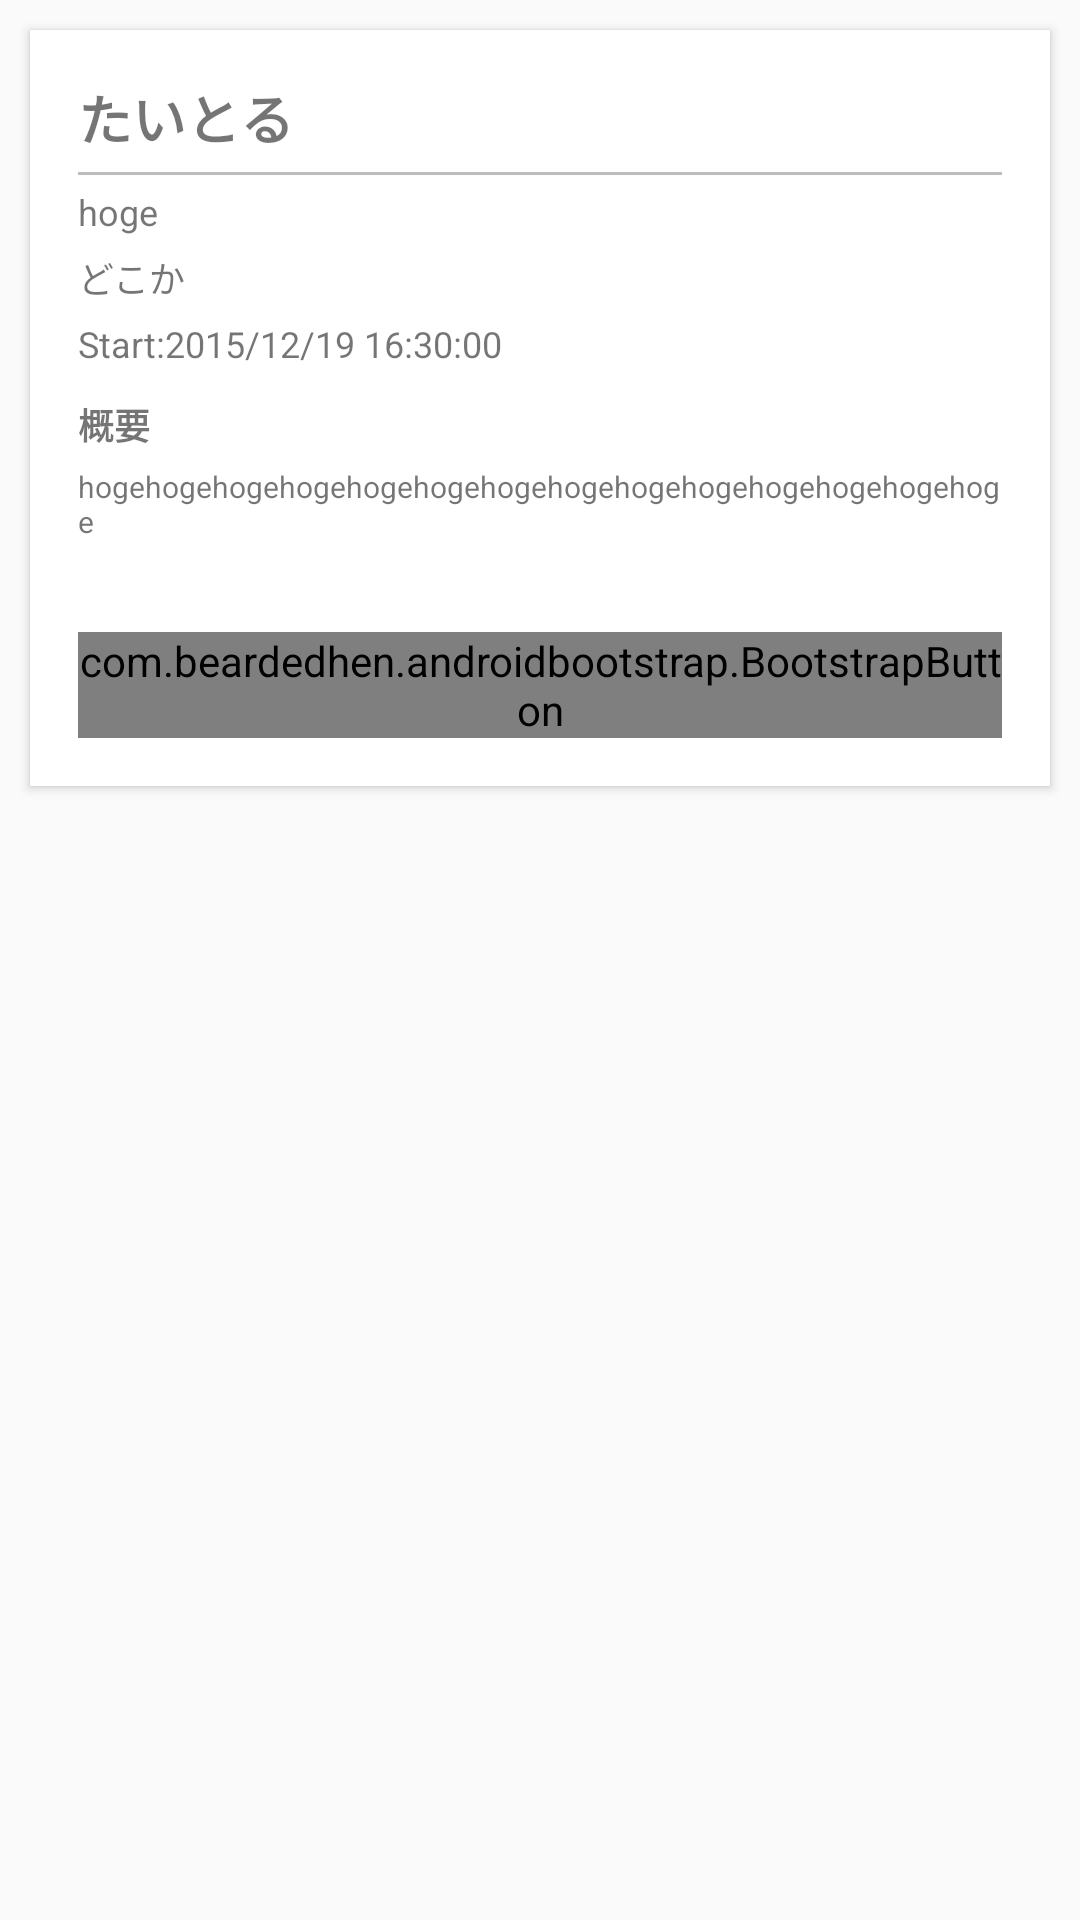

Layout XML and referenced resources for this Android screen:
<!-- AndroidManifest.xml: application theme AppTheme -->
<!-- res/layout/fragment_detail.xml -->
<?xml version="1.0" encoding="utf-8"?>
<RelativeLayout xmlns:android="http://schemas.android.com/apk/res/android"
              xmlns:app="http://schemas.android.com/apk/res-auto"
              android:orientation="vertical"
              android:layout_width="match_parent"
              android:layout_height="match_parent">

    <ScrollView
        android:layout_width="match_parent"
        android:layout_height="match_parent"
        android:id="@+id/scrollView"
        android:fillViewport="false"
        android:layout_alignParentLeft="true"
        android:layout_alignParentStart="true">

        <android.support.v7.widget.CardView
            xmlns:android="http://schemas.android.com/apk/res/android"
            xmlns:card_view="http://schemas.android.com/apk/res-auto"
            android:layout_width="match_parent"
            android:layout_height="wrap_content"
            card_view:cardCornerRadius="0dp"
            android:layout_margin="10dp"
            android:id="@+id/card_detail">

            

            <RelativeLayout
                android:padding="16dp"
                android:layout_width="match_parent"
                android:layout_height="match_parent"
                android:layout_gravity="center_horizontal"
                android:id="@+id/card_relative"
                >

                <TextView
                    android:layout_width="wrap_content"
                    android:layout_height="wrap_content"
                    android:text="たいとる"
                    android:textStyle="bold"
                    android:id="@+id/text_name_detail"
                    android:textSize="18dp"/>
                
                <View
                    android:layout_width="match_parent"
                    android:layout_height="1dp"
                    android:background="@color/grey_400"
                    android:layout_below="@+id/text_name_detail"
                    android:layout_marginTop="5dp"/>

                <TextView
                    android:layout_width="wrap_content"
                    android:layout_height="wrap_content"
                    android:text="hoge"
                    android:textSize="12sp"
                    android:id="@+id/text_speaker_detail"
                    android:layout_below="@+id/text_name_detail"
                    android:layout_alignParentStart="true"
                    android:layout_marginTop="10dp"/>

                <TextView
                    android:layout_width="wrap_content"
                    android:layout_height="wrap_content"
                    android:text="どこか"
                    android:textSize="12sp"
                    android:id="@+id/text_room_detail"
                    android:layout_below="@+id/text_speaker_detail"
                    android:layout_alignParentStart="true"
                    android:layout_marginTop="5dp"/>

                <TextView
                    android:layout_width="wrap_content"
                    android:layout_height="wrap_content"
                    android:text="Start:2015/12/19 16:30:00"
                    android:textSize="12sp"
                    android:id="@+id/text_start_detail"
                    android:layout_below="@+id/text_room_detail"
                    android:layout_alignParentStart="true"
                    android:layout_marginTop="5dp"/>

                <TextView
                    android:layout_width="wrap_content"
                    android:layout_height="wrap_content"
                    android:text="@string/label_description"
                    android:textSize="12sp"
                    android:textStyle="bold"
                    android:id="@+id/text_label_description_detail"
                    android:layout_below="@+id/text_start_detail"
                    android:layout_alignParentStart="true"
                    android:layout_marginTop="10dp"/>

                <TextView
                    android:layout_width="match_parent"
                    android:layout_height="wrap_content"
                    android:id="@+id/text_description_detail"
                    android:text="hogehogehogehogehogehogehogehogehogehogehogehogehogehoge"
                    android:textSize="10sp"
                    android:layout_below="@+id/text_label_description_detail"
                    android:layout_marginTop="5dp"/>

                <com.beardedhen.androidbootstrap.BootstrapButton
                    android:id="@+id/btn_add_calendar"
                    android:layout_width="match_parent"
                    android:layout_height="match_parent"
                    android:text="@string/label_btn_add_calendar"
                    app:bootstrapSize="lg"
                    app:roundedCorners="true"
                    app:bootstrapBrand="primary"
                    android:layout_below="@+id/text_description_detail"
                    android:layout_marginTop="30dp"/>

            </RelativeLayout>
        </android.support.v7.widget.CardView>
    </ScrollView>

</RelativeLayout>
<!-- resources referenced by this layout -->
<resources>
  <color name="grey_400">#BDBDBD</color>
  <string name="label_btn_add_calendar">Google Calendarに追加する</string>
  <string name="label_description">概要</string>
  <style name="AppTheme" parent="Theme.AppCompat.Light.NoActionBar">
          
          <item name="colorAccent">@color/deep_orange_A200</item>
          <item name="colorPrimary">@color/teal_600</item>
          <item name="colorPrimaryDark">@color/teal_700</item>
      </style>
  <color name="deep_orange_A200">#FF6E40</color>
  <color name="teal_600">#00897B</color>
  <color name="teal_700">#00796B</color>
</resources>
